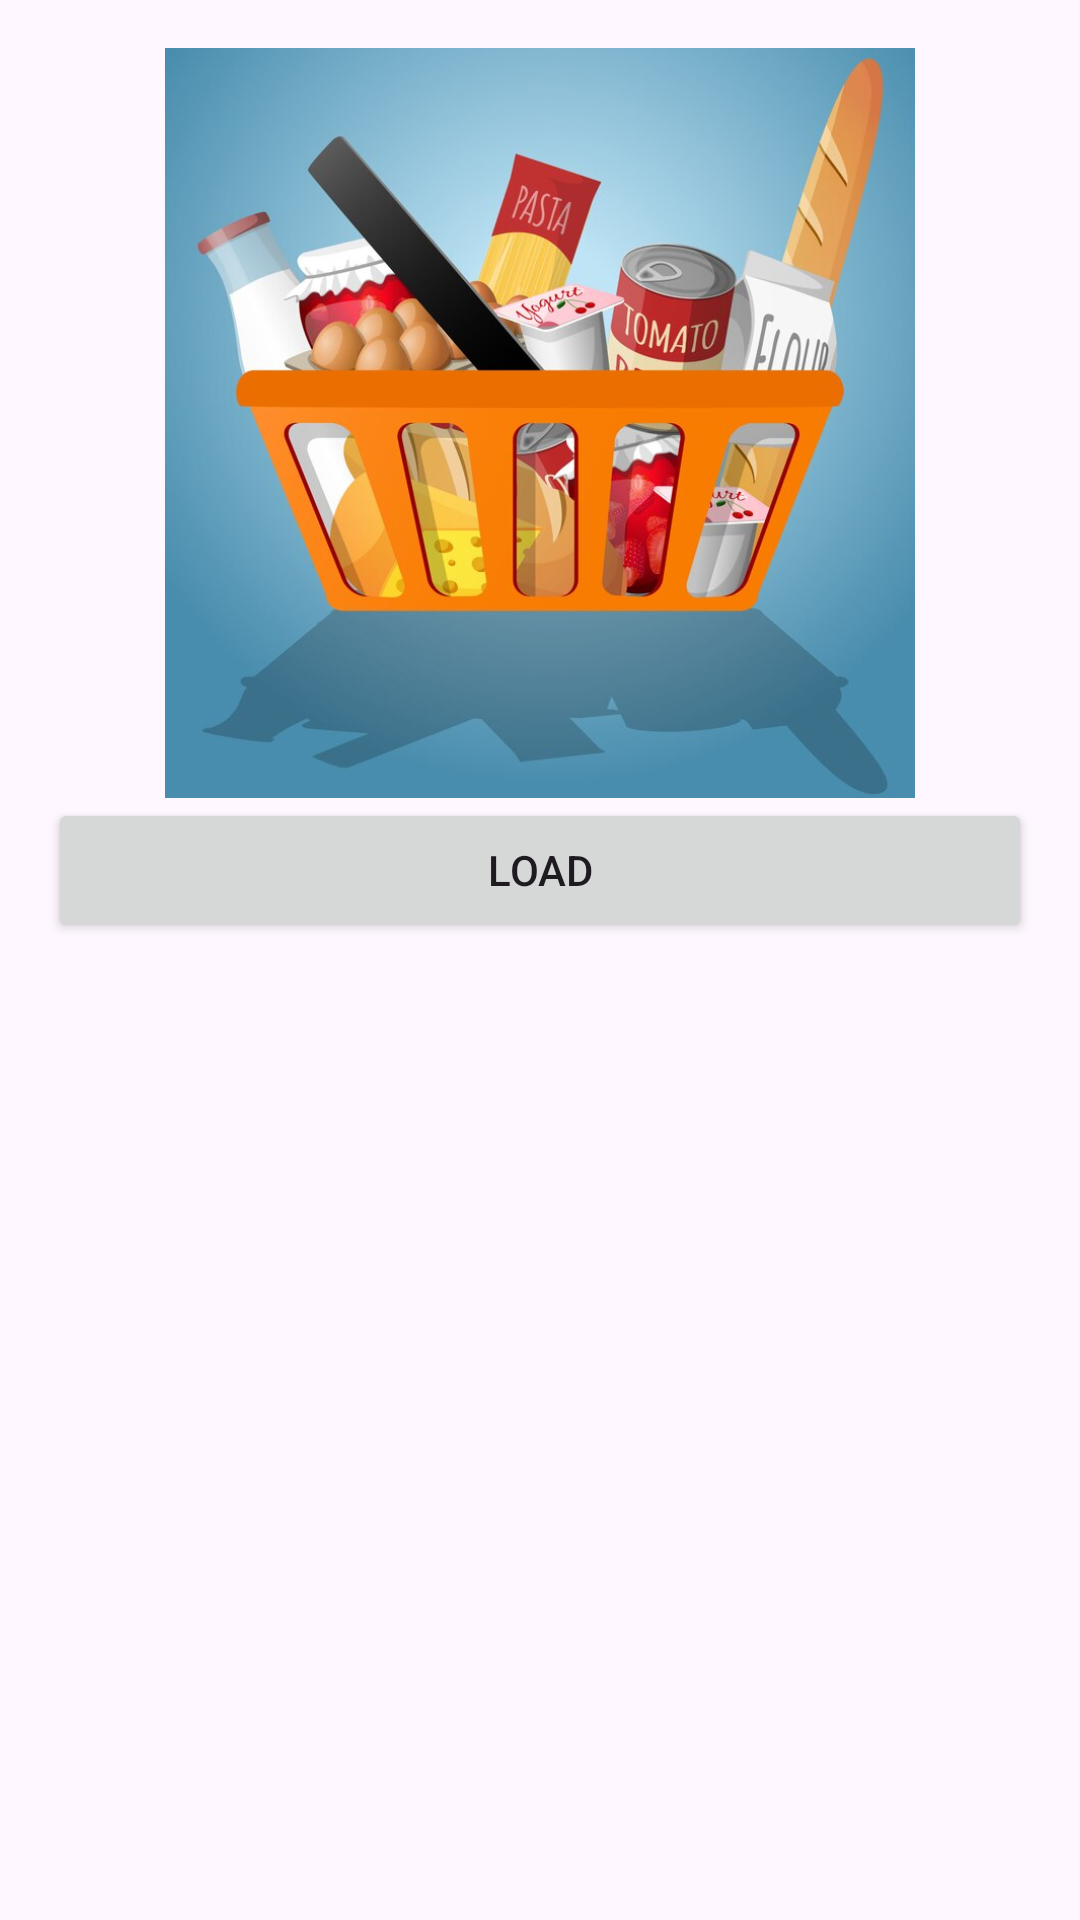

Android layout source for this screen:
<!-- AndroidManifest.xml: application theme Theme.JUGROCERY -->
<!-- res/layout/activity_product_list.xml -->
<?xml version="1.0" encoding="utf-8"?>
<LinearLayout xmlns:android="http://schemas.android.com/apk/res/android"
    xmlns:app="http://schemas.android.com/apk/res-auto"
    xmlns:tools="http://schemas.android.com/tools"
    android:layout_width="match_parent"
    android:layout_height="match_parent"
    android:orientation="vertical"
    android:padding="16dp"
    tools:context=".ProductList">

    <ViewFlipper
        android:layout_width="match_parent"
        android:layout_height="250dp"
        android:autoStart="true"
        android:flipInterval="2000"
        android:inAnimation="@android:anim/slide_in_left"
        android:outAnimation="@android:anim/slide_out_right">

        <ImageView
            android:id="@+id/imageView"
            android:layout_width="wrap_content"
            android:layout_height="wrap_content"
            app:srcCompat="@drawable/bg12" />

        <ImageView
            android:id="@+id/imageView2"
            android:layout_width="wrap_content"
            android:layout_height="wrap_content"
            app:srcCompat="@drawable/bg9" />

        <ImageView
            android:id="@+id/imageView3"
            android:layout_width="wrap_content"
            android:layout_height="wrap_content"
            app:srcCompat="@drawable/bg11" />

        <ImageView
            android:id="@+id/imageView4"
            android:layout_width="wrap_content"
            android:layout_height="wrap_content"
            app:srcCompat="@drawable/bg10" />
    </ViewFlipper>

    <Button
        android:layout_width="match_parent"
        android:layout_height="wrap_content"
        android:onClick="loadNotes"
        android:text="Load"
        android:visibility="visible" />

    <androidx.core.widget.NestedScrollView
        android:layout_width="match_parent"
        android:layout_height="wrap_content">

        <TextView
            android:id="@+id/text_view_data"
            android:layout_width="wrap_content"
            android:layout_height="wrap_content"
            android:textSize="20sp" />

    </androidx.core.widget.NestedScrollView>
</LinearLayout>
<!-- resources referenced by this layout -->
<resources>
  <!-- drawable bg10: jpg bitmap (drawable, 44310 bytes) -->
  <!-- drawable bg11: jpg bitmap (drawable, 40725 bytes) -->
  <!-- drawable bg12: jpg bitmap (drawable, 61668 bytes) -->
  <!-- drawable bg9: jpg bitmap (drawable, 60261 bytes) -->
  <style name="Theme.JUGROCERY" parent="Base.Theme.JUGROCERY" />
  <style name="Base.Theme.JUGROCERY" parent="Theme.Material3.DayNight.NoActionBar">
          
          
      </style>
</resources>
